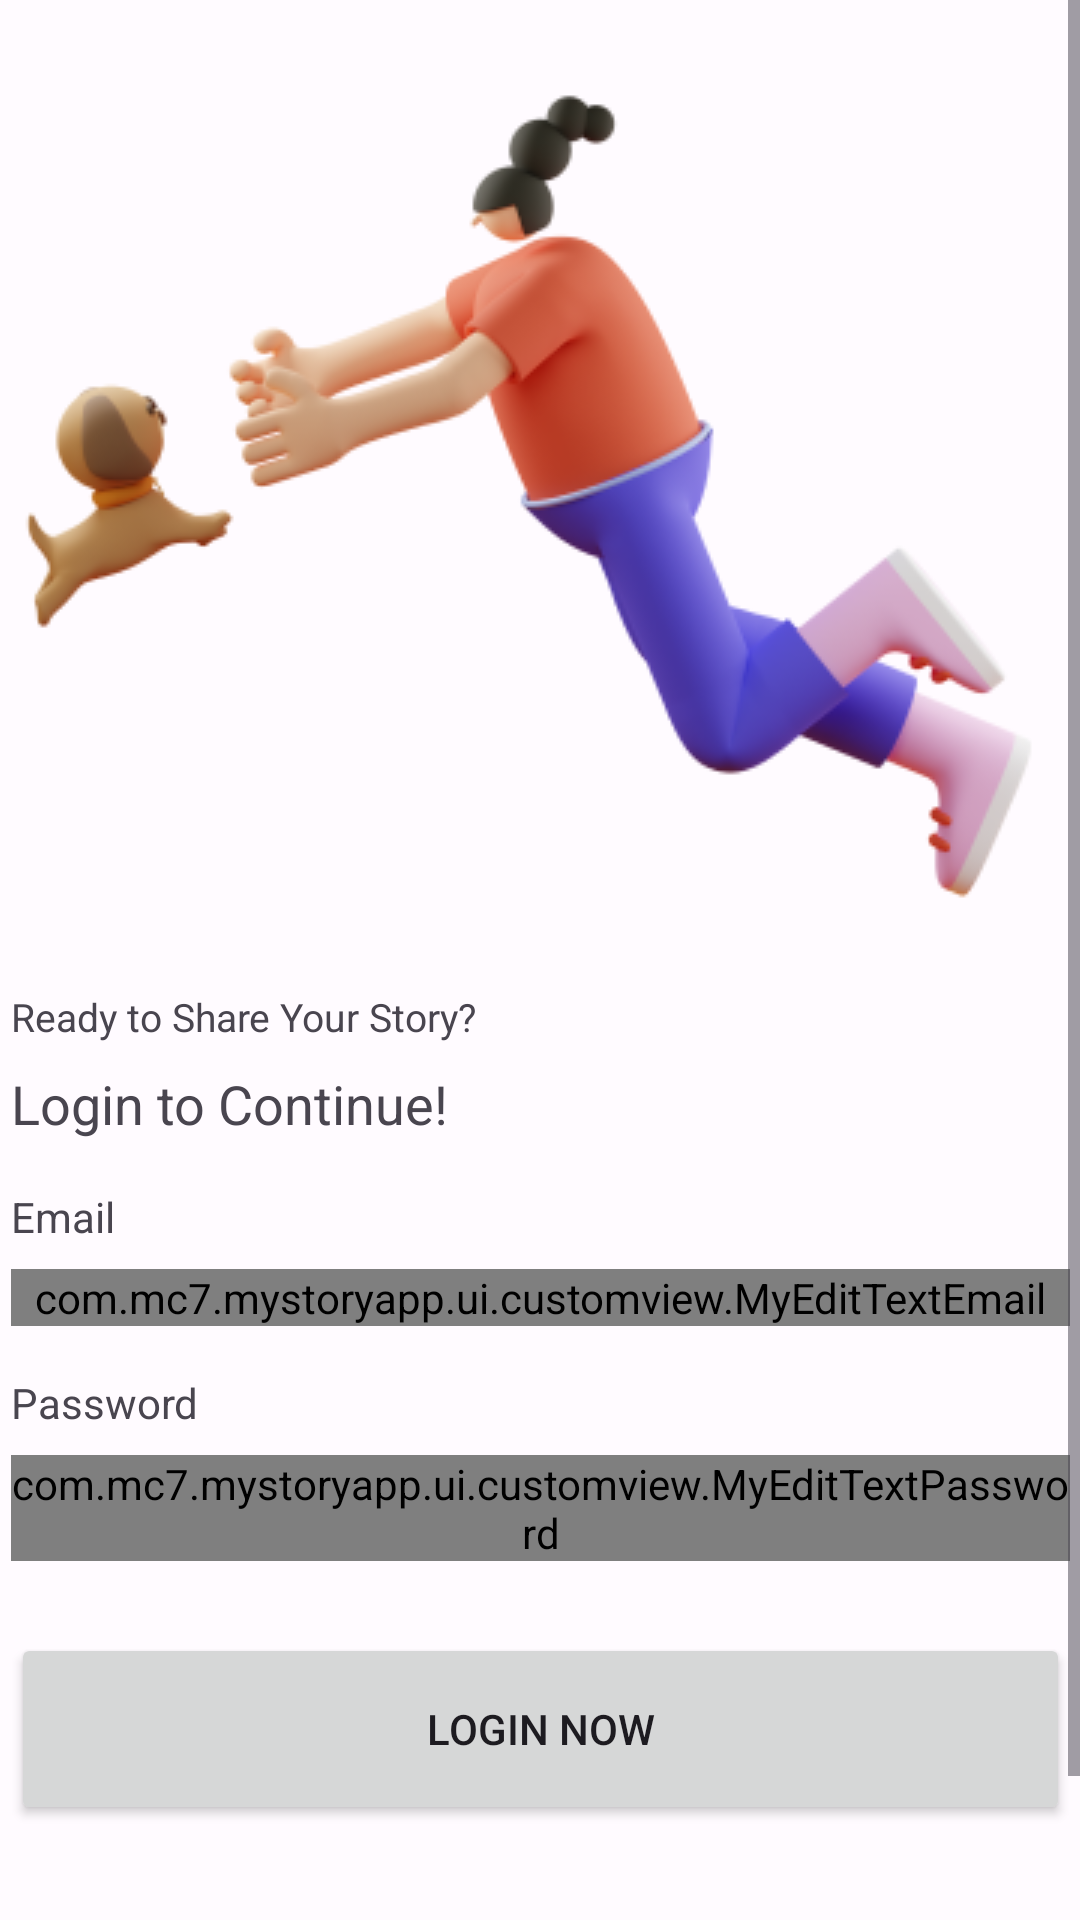

Here is an Android app screen rendered from its layout file. Give the layout XML and the strings, colors and styles it references.
<!-- AndroidManifest.xml: application theme Theme.MyStoryApp -->
<!-- res/layout/activity_login.xml -->
<?xml version="1.0" encoding="utf-8"?>
<ScrollView xmlns:android="http://schemas.android.com/apk/res/android"
    xmlns:app="http://schemas.android.com/apk/res-auto"
    xmlns:tools="http://schemas.android.com/tools"
    android:layout_width="match_parent"
    android:layout_height="wrap_content"
    android:fillViewport="true"
    android:paddingBottom="30dp"
    tools:context=".ui.view.login.LoginActivity">

    <androidx.constraintlayout.widget.ConstraintLayout
        android:layout_width="match_parent"
        android:layout_height="wrap_content">

        <ImageView
            android:id="@+id/img_login"
            android:layout_width="wrap_content"
            android:layout_height="wrap_content"
            android:layout_marginTop="24dp"
            android:contentDescription="@string/image_login"
            android:src="@drawable/img_login"
            android:transitionName="imgRegister"
            app:layout_constraintEnd_toEndOf="parent"
            app:layout_constraintStart_toStartOf="parent"
            app:layout_constraintTop_toTopOf="parent" />

        <TextView
            android:id="@+id/txt_welcome"
            android:layout_width="wrap_content"
            android:layout_height="wrap_content"
            android:layout_marginTop="16dp"
            android:text="@string/txt_ready"
            android:textSize="13sp"
            android:transitionName="tvTitle"
            app:layout_constraintStart_toStartOf="@+id/img_login"
            app:layout_constraintTop_toBottomOf="@+id/img_login" />

        <TextView
            android:id="@+id/txt_title_login"
            android:layout_width="wrap_content"
            android:layout_height="wrap_content"
            android:layout_marginTop="8dp"
            android:text="@string/login_untuk_melanjutkan"
            android:textSize="18sp"
            android:transitionName="tvName"
            app:layout_constraintStart_toStartOf="@+id/img_login"
            app:layout_constraintTop_toBottomOf="@+id/txt_welcome"
            tools:alpha="100" />

        <TextView
            android:id="@+id/txt_email"
            android:layout_width="wrap_content"
            android:layout_height="wrap_content"
            android:layout_marginTop="16dp"
            android:text="@string/txt_email"
            android:transitionName="tvEmail"
            app:layout_constraintStart_toStartOf="@+id/img_login"
            app:layout_constraintTop_toBottomOf="@+id/txt_title_login" />

        <com.mc7.mystoryapp.ui.customview.MyEditTextEmail
            android:id="@+id/edt_email"
            android:layout_width="0dp"
            android:layout_height="wrap_content"
            android:layout_marginTop="8dp"
            android:drawablePadding="16dp"
            android:drawableTint="?attr/colorSecondary"
            android:hint="@string/email_hint"
            android:inputType="textEmailAddress"
            android:transitionName="edtEmail"
            app:layout_constraintEnd_toEndOf="@+id/img_login"
            app:layout_constraintStart_toStartOf="@+id/img_login"
            app:layout_constraintTop_toBottomOf="@+id/txt_email" />

        <TextView
            android:id="@+id/txt_pass"
            android:layout_width="wrap_content"
            android:layout_height="wrap_content"
            android:layout_marginTop="16dp"
            android:text="@string/txt_password"
            android:transitionName="tvPass"
            app:layout_constraintStart_toStartOf="@+id/img_login"
            app:layout_constraintTop_toBottomOf="@+id/edt_email" />

        <com.mc7.mystoryapp.ui.customview.MyEditTextPassword
            android:id="@+id/edt_pass"
            android:layout_width="0dp"
            android:layout_height="wrap_content"
            android:layout_marginTop="8dp"
            android:drawablePadding="16dp"
            android:drawableTint="?attr/colorSecondary"
            android:hint="@string/password_hint"
            android:inputType="textPassword"
            android:transitionName="edtPass"
            app:layout_constraintEnd_toEndOf="@+id/img_login"
            app:layout_constraintStart_toStartOf="@+id/img_login"
            app:layout_constraintTop_toBottomOf="@+id/txt_pass" />

        <Button
            android:id="@+id/btn_login"
            android:layout_width="0dp"
            android:layout_height="64dp"
            android:layout_marginTop="24dp"
            android:text="@string/login_now"
            android:transitionName="btnRegister"
            app:layout_constraintEnd_toEndOf="@+id/img_login"
            app:layout_constraintStart_toStartOf="@+id/img_login"
            app:layout_constraintTop_toBottomOf="@+id/edt_pass" />

        <TextView
            android:id="@+id/txt_daftar"
            android:layout_width="wrap_content"
            android:layout_height="wrap_content"
            android:layout_marginTop="32dp"
            android:text="@string/txt_daftar"
            android:transitionName="tvLogin"
            app:layout_constraintStart_toStartOf="@+id/btn_login"
            app:layout_constraintTop_toBottomOf="@+id/btn_login" />

        <ProgressBar
            android:id="@+id/progressBar"
            style="?android:attr/progressBarStyle"
            android:layout_width="wrap_content"
            android:layout_height="wrap_content"
            android:layout_marginBottom="35dp"
            android:visibility="gone"
            app:layout_constraintBottom_toBottomOf="parent"
            app:layout_constraintEnd_toEndOf="parent"
            app:layout_constraintStart_toStartOf="parent"
            app:layout_constraintTop_toTopOf="parent" />

    </androidx.constraintlayout.widget.ConstraintLayout>
</ScrollView>
<!-- resources referenced by this layout -->
<resources>
  <string name="email_hint">Input Your Email</string>
  <string name="image_login">Image Login</string>
  <string name="login_now">Login Now</string>
  <string name="login_untuk_melanjutkan">Login to Continue!</string>
  <string name="password_hint">Input Your Password</string>
  <string name="txt_daftar" translatable="false">Don\'t Have Account? %1$s</string>
  <string name="txt_email" translatable="false">Email</string>
  <string name="txt_password" translatable="false">Password</string>
  <string name="txt_ready">Ready to Share Your Story?</string>
  <style name="Theme.MyStoryApp" parent="Base.Theme.MyStoryApp" />
  <color name="md_theme_light_primary">#6051A9</color>
  <color name="md_theme_light_onPrimary">#FFFFFF</color>
  <color name="md_theme_light_primaryContainer">#E6DEFF</color>
  <color name="md_theme_light_onPrimaryContainer">#1B0062</color>
  <color name="md_theme_light_secondary">#605C71</color>
  <color name="md_theme_light_onSecondary">#FFFFFF</color>
  <color name="md_theme_light_secondaryContainer">#E6DFF9</color>
  <color name="md_theme_light_onSecondaryContainer">#1C192B</color>
  <color name="md_theme_light_tertiary">#5F51A9</color>
  <color name="md_theme_light_onTertiary">#FFFFFF</color>
  <color name="md_theme_light_tertiaryContainer">#E6DEFF</color>
  <color name="md_theme_light_onTertiaryContainer">#1B0063</color>
  <color name="md_theme_light_error">#BA1A1A</color>
  <color name="md_theme_light_errorContainer">#FFDAD6</color>
  <color name="md_theme_light_onError">#FFFFFF</color>
  <color name="md_theme_light_onErrorContainer">#410002</color>
  <color name="md_theme_light_background">#FFFBFF</color>
  <color name="md_theme_light_onBackground">#1C1B1F</color>
  <color name="md_theme_light_surface">#FFFBFF</color>
  <color name="md_theme_light_onSurface">#1C1B1F</color>
  <color name="md_theme_light_surfaceVariant">#E6E0EC</color>
  <color name="md_theme_light_onSurfaceVariant">#48454E</color>
  <color name="md_theme_light_outline">#79757F</color>
  <color name="md_theme_light_inverseOnSurface">#F4EFF4</color>
  <color name="md_theme_light_inverseSurface">#313033</color>
  <color name="md_theme_light_inversePrimary">#CABEFF</color>
</resources>
